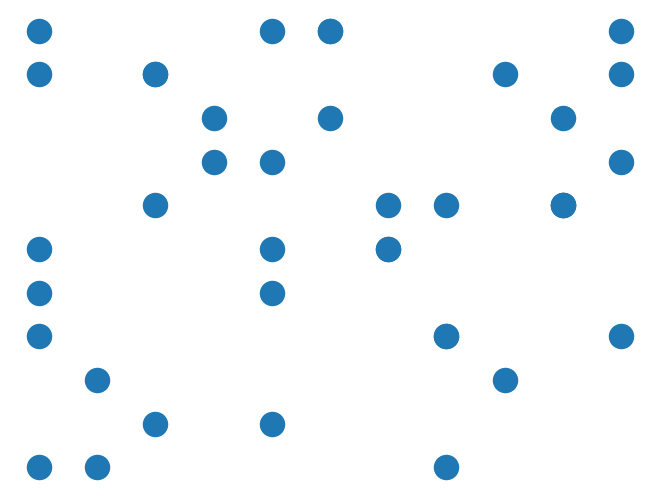

This chart was generated by the following Python code:
import networkx as nx
import networkx.drawing as nxd
import matplotlib.pyplot as plt
from numpy.random import uniform
import random
G = nx.Graph()
node_num = 40


x = [(random.randint(0,10), random.randint(0,10))]
for i in range(1, node_num):
    x.append((random.randint(0,10), random.randint(0,10)))
    l = 1
    while x[i] == x[i - 1] and l < 100:
        x.pop(-1)
        l += 1
        x.append((random.randint(0,10), random.randint(0,10)))

if l == 100:
    print("zadanie nie powiodło się")
else:
    v = {}
    for i in range(1, node_num):
        v[i] = list(x[i])
    G.add_nodes_from([i for i in range(1, node_num)])
    nx.draw(G, v)
    plt.show()
